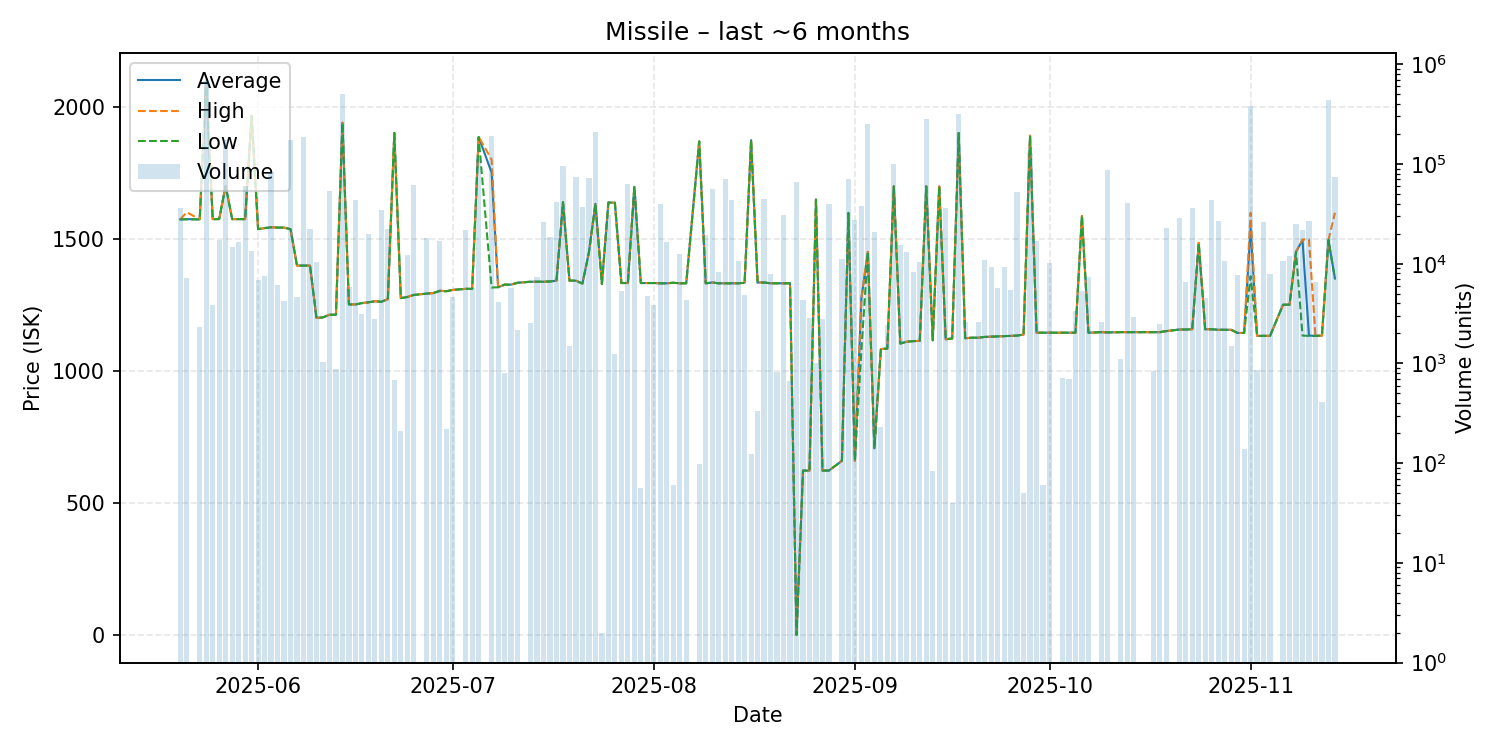

The file beside this chart, header and first rows:
date, average, highest, lowest, order_count, volume
2025-05-20, 1573, 1573, 1573, 6, 36157
2025-05-21, 1574, 1600, 1573, 4, 7203
2025-05-23, 1573, 1573, 1573, 5, 2334
2025-05-24, 2098, 2098, 2098, 20, 686207
2025-05-25, 1574, 1574, 1574, 4, 3849
2025-05-26, 1574, 1574, 1574, 5, 17310
2025-05-27, 1700, 1700, 1700, 5, 174792
2025-05-28, 1574, 1574, 1574, 2, 14872
2025-05-29, 1574, 1574, 1574, 4, 16542
2025-05-30, 1574, 1574, 1574, 5, 60444
2025-05-31, 1965, 1965, 1965, 5, 13354
2025-06-01, 1536, 1536, 1536, 5, 6849
2025-06-02, 1540, 1540, 1540, 3, 7486
2025-06-03, 1543, 1543, 1543, 7, 82608
2025-06-04, 1542, 1542, 1542, 5, 6181
2025-06-05, 1542, 1542, 1542, 5, 4219
2025-06-06, 1536, 1536, 1536, 7, 173156
2025-06-07, 1398, 1398, 1398, 4, 4611
2025-06-08, 1398, 1398, 1398, 5, 185112
2025-06-09, 1398, 1398, 1398, 3, 22226
2025-06-10, 1200, 1200, 1200, 3, 10439
2025-06-11, 1202, 1202, 1202, 1, 1045
2025-06-12, 1212, 1212, 1212, 7, 53140
2025-06-13, 1212, 1212, 1212, 2, 889
2025-06-14, 1939, 1939, 1939, 7, 498641
2025-06-15, 1251, 1251, 1251, 2, 5793
2025-06-16, 1251, 1251, 1251, 5, 43579
2025-06-17, 1256, 1256, 1256, 3, 3167
2025-06-18, 1259, 1259, 1259, 4, 19982
2025-06-19, 1263, 1263, 1263, 3, 2769
2025-06-20, 1261, 1261, 1261, 5, 34592
2025-06-21, 1271, 1271, 1271, 4, 22065
2025-06-22, 1900, 1900, 1900, 3, 687
2025-06-23, 1275, 1275, 1275, 2, 210
2025-06-24, 1279, 1279, 1279, 5, 12318
2025-06-25, 1287, 1287, 1287, 4, 62100
2025-06-27, 1292, 1292, 1292, 8, 18287
2025-06-28, 1294, 1294, 1294, 3, 4986
2025-06-29, 1303, 1303, 1301, 7, 17090
2025-06-30, 1301, 1301, 1301, 4, 220
2025-07-01, 1306, 1306, 1306, 2, 4666
2025-07-03, 1310, 1310, 1310, 4, 21727
2025-07-04, 1310, 1310, 1310, 3, 5727
2025-07-05, 1885, 1886, 1885, 12, 111366
2025-07-07, 1750, 1799, 1315, 8, 189429
2025-07-08, 1316, 1316, 1316, 3, 4136
2025-07-09, 1326, 1326, 1326, 2, 800
2025-07-10, 1326, 1326, 1326, 4, 5709
2025-07-11, 1333, 1333, 1333, 2, 2179
2025-07-13, 1337, 1337, 1337, 2, 2532
2025-07-14, 1337, 1337, 1337, 2, 7441
2025-07-15, 1337, 1337, 1337, 2, 26193
2025-07-16, 1338, 1338, 1338, 4, 18388
2025-07-17, 1341, 1341, 1341, 4, 41296
2025-07-18, 1638, 1638, 1638, 3, 95422
2025-07-19, 1341, 1341, 1341, 1, 1491
2025-07-20, 1341, 1341, 1341, 5, 74072
2025-07-21, 1330, 1330, 1330, 2, 37076
2025-07-22, 1448, 1450, 1448, 7, 73032
2025-07-23, 1632, 1632, 1632, 13, 211763
... 105 more rows
